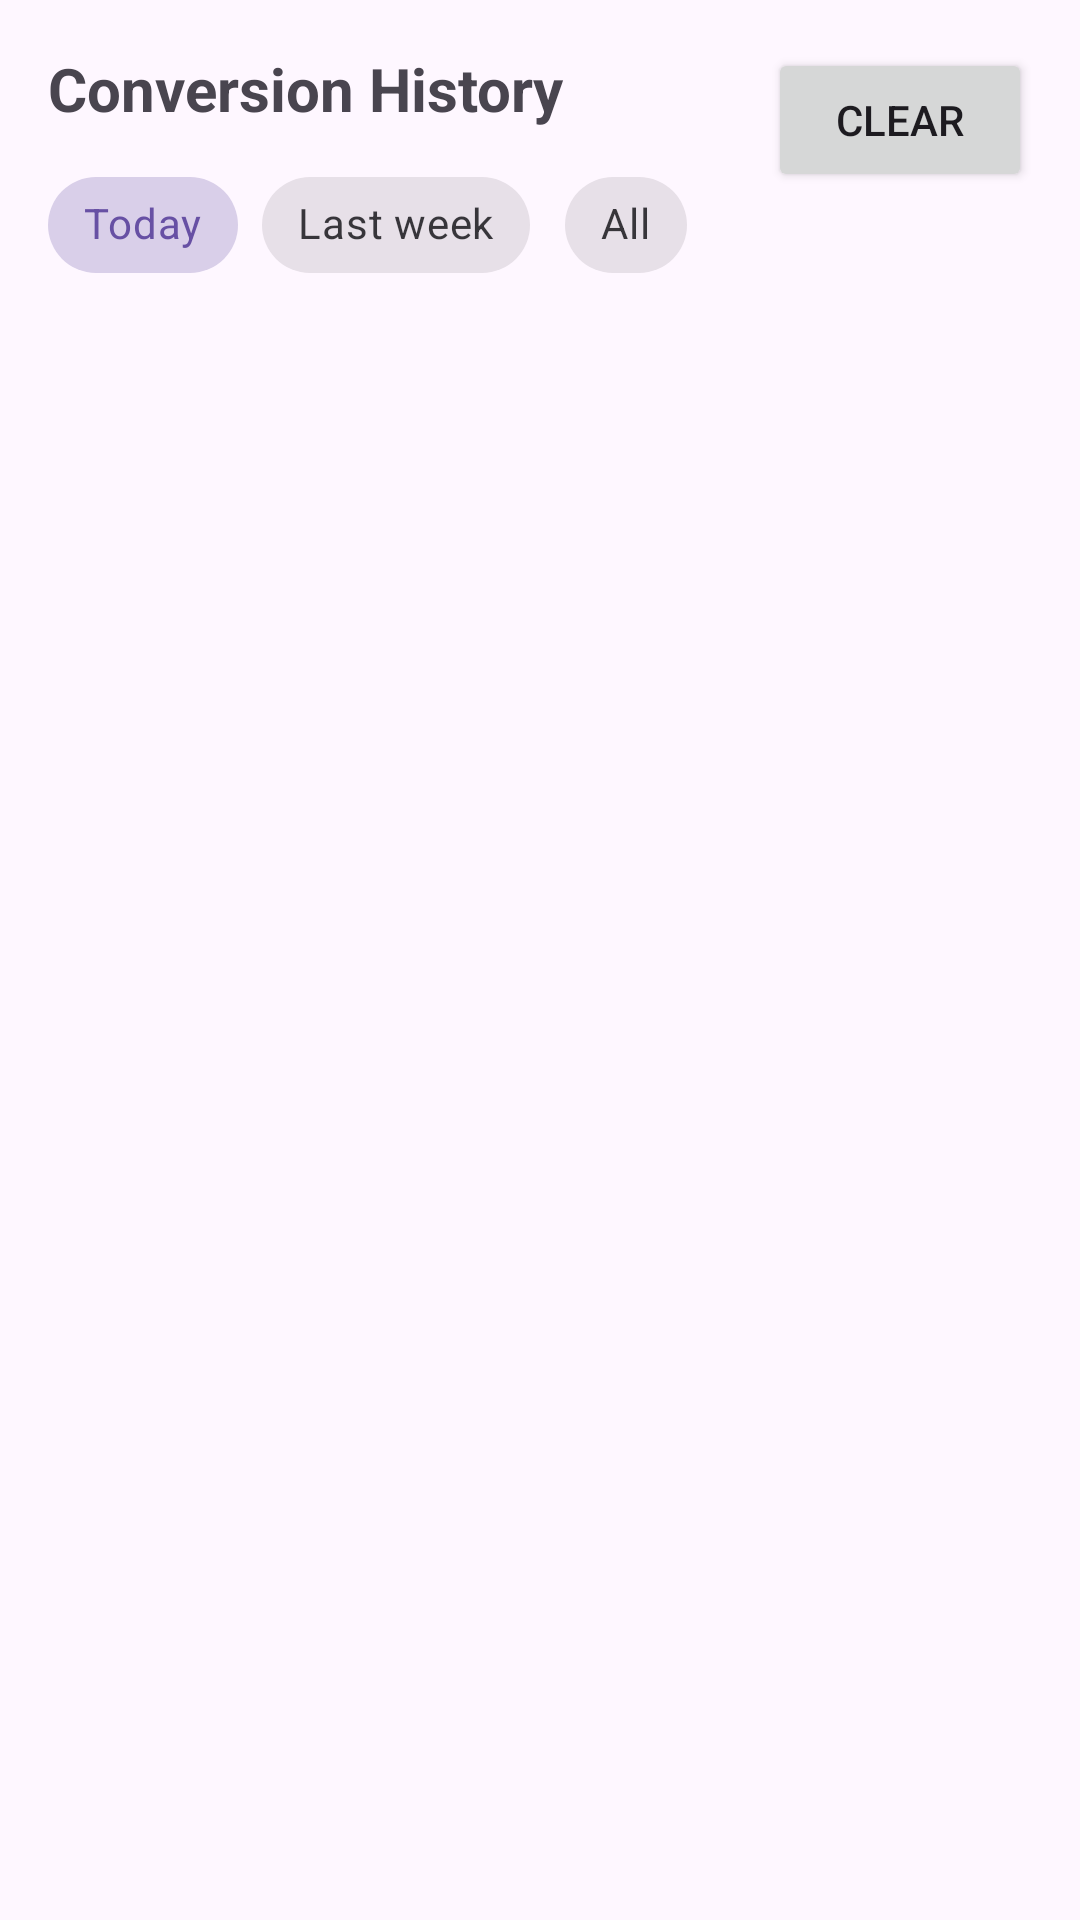

This screen was rendered from an Android layout file. Write that file and the resources it references.
<!-- AndroidManifest.xml: application theme Theme.GreencodeChallenge -->
<!-- res/layout/fragment_history.xml -->
<?xml version="1.0" encoding="utf-8"?>
<androidx.constraintlayout.widget.ConstraintLayout xmlns:android="http://schemas.android.com/apk/res/android"
    xmlns:app="http://schemas.android.com/apk/res-auto"
    xmlns:tools="http://schemas.android.com/tools"
    android:layout_width="match_parent"
    android:layout_height="match_parent"
    android:padding="16dp">

    <TextView
        android:id="@+id/tvHistoryTitle"
        android:layout_width="0dp"
        android:layout_height="wrap_content"
        android:text="@string/history_fragment_title"
        android:textSize="20sp"
        android:textStyle="bold"
        app:layout_constraintEnd_toStartOf="@+id/btnClearHistory"
        app:layout_constraintStart_toStartOf="parent"
        app:layout_constraintTop_toTopOf="parent" />

    <Button
        android:id="@+id/btnClearHistory"
        android:layout_width="wrap_content"
        android:layout_height="wrap_content"
        android:text="@string/clear_history"
        app:layout_constraintEnd_toEndOf="parent"
        app:layout_constraintTop_toTopOf="parent" />
        
    <com.google.android.material.chip.ChipGroup
        android:id="@+id/chipGroupTimeFilter"
        android:layout_width="wrap_content"
        android:layout_height="wrap_content"
        android:layout_marginTop="8dp"
        app:singleSelection="true"
        app:selectionRequired="true"
        app:layout_constraintStart_toStartOf="parent"
        app:layout_constraintTop_toBottomOf="@+id/tvHistoryTitle">

        <com.google.android.material.chip.Chip
            android:id="@+id/chipToday"
            android:layout_width="wrap_content"
            android:layout_height="wrap_content"
            android:text="@string/filter_today"
            android:checkable="true"
            android:checked="true"
            style="@style/Widget.MaterialComponents.Chip.Choice" />

        <com.google.android.material.chip.Chip
            android:id="@+id/chipWeek"
            android:layout_width="wrap_content"
            android:layout_height="wrap_content"
            android:text="@string/filter_week"
            android:checkable="true"
            style="@style/Widget.MaterialComponents.Chip.Choice" />

        <com.google.android.material.chip.Chip
            android:id="@+id/chipAll"
            android:layout_width="wrap_content"
            android:layout_height="wrap_content"
            android:text="@string/filter_all"
            android:checkable="true"
            style="@style/Widget.MaterialComponents.Chip.Choice" />
    </com.google.android.material.chip.ChipGroup>
    
    <TextView
        android:id="@+id/tvCountInfo"
        android:layout_width="wrap_content"
        android:layout_height="wrap_content"
        android:layout_marginTop="8dp"
        android:textSize="14sp"
        android:textStyle="italic"
        app:layout_constraintEnd_toEndOf="parent"
        app:layout_constraintTop_toBottomOf="@+id/chipGroupTimeFilter"
        tools:text="3 conversiones" />

    <androidx.recyclerview.widget.RecyclerView
        android:id="@+id/recyclerViewHistory"
        android:layout_width="0dp"
        android:layout_height="0dp"
        android:layout_marginTop="8dp"
        app:layoutManager="androidx.recyclerview.widget.LinearLayoutManager"
        app:layout_constraintBottom_toBottomOf="parent"
        app:layout_constraintEnd_toEndOf="parent"
        app:layout_constraintStart_toStartOf="parent"
        app:layout_constraintTop_toBottomOf="@+id/tvCountInfo"
        tools:listitem="@layout/item_conversion_history" />

    <TextView
        android:id="@+id/tvEmptyState"
        android:layout_width="wrap_content"
        android:layout_height="wrap_content"
        android:text="@string/empty_history"
        android:textSize="16sp"
        android:visibility="gone"
        app:layout_constraintBottom_toBottomOf="parent"
        app:layout_constraintEnd_toEndOf="parent"
        app:layout_constraintStart_toStartOf="parent"
        app:layout_constraintTop_toTopOf="@+id/recyclerViewHistory" />

</androidx.constraintlayout.widget.ConstraintLayout>
<!-- res/layout/item_conversion_history.xml (included above) -->
<?xml version="1.0" encoding="utf-8"?>
<androidx.cardview.widget.CardView xmlns:android="http://schemas.android.com/apk/res/android"
    xmlns:app="http://schemas.android.com/apk/res-auto"
    xmlns:tools="http://schemas.android.com/tools"
    android:layout_width="match_parent"
    android:layout_height="wrap_content"
    android:layout_margin="8dp"
    app:cardCornerRadius="8dp"
    app:cardElevation="4dp">

    <androidx.constraintlayout.widget.ConstraintLayout
        android:layout_width="match_parent"
        android:layout_height="wrap_content"
        android:padding="16dp">

        <TextView
            android:id="@+id/tvOriginalAmount"
            android:layout_width="0dp"
            android:layout_height="wrap_content"
            android:textSize="18sp"
            android:textStyle="bold"
            app:layout_constraintEnd_toStartOf="@+id/tvArrow"
            app:layout_constraintHorizontal_chainStyle="packed"
            app:layout_constraintHorizontal_weight="2"
            app:layout_constraintStart_toStartOf="parent"
            app:layout_constraintTop_toTopOf="parent"
            tools:text="100.00 USD" />

        <TextView
            android:id="@+id/tvArrow"
            android:layout_width="wrap_content"
            android:layout_height="wrap_content"
            android:text="→"
            android:textSize="32sp"
            android:gravity="center_vertical"
            android:layout_marginHorizontal="8dp"
            app:layout_constraintBaseline_toBaselineOf="@+id/tvOriginalAmount"
            app:layout_constraintEnd_toStartOf="@+id/tvConvertedAmount"
            app:layout_constraintStart_toEndOf="@+id/tvOriginalAmount"
            app:layout_constraintHorizontal_weight="1" />

        <TextView
            android:id="@+id/tvConvertedAmount"
            android:layout_width="0dp"
            android:layout_height="wrap_content"
            android:textAlignment="textEnd"
            android:textSize="18sp"
            android:textStyle="bold"
            app:layout_constraintBaseline_toBaselineOf="@+id/tvOriginalAmount"
            app:layout_constraintEnd_toEndOf="parent"
            app:layout_constraintStart_toEndOf="@+id/tvArrow"
            app:layout_constraintHorizontal_weight="2"
            tools:text="85.23 EUR" />

        <TextView
            android:id="@+id/tvConversionRate"
            android:layout_width="0dp"
            android:layout_height="wrap_content"
            android:layout_marginTop="8dp"
            android:textSize="14sp"
            app:layout_constraintEnd_toEndOf="parent"
            app:layout_constraintStart_toStartOf="parent"
            app:layout_constraintTop_toBottomOf="@+id/tvOriginalAmount"
            tools:text="1 USD = 0.85 EUR" />

        <TextView
            android:id="@+id/tvTimestamp"
            android:layout_width="0dp"
            android:layout_height="wrap_content"
            android:layout_marginTop="4dp"
            android:textSize="12sp"
            android:textStyle="italic"
            app:layout_constraintEnd_toEndOf="parent"
            app:layout_constraintStart_toStartOf="parent"
            app:layout_constraintTop_toBottomOf="@+id/tvConversionRate"
            tools:text="01/01/2023 12:34" />

    </androidx.constraintlayout.widget.ConstraintLayout>
</androidx.cardview.widget.CardView>
<!-- resources referenced by this layout -->
<resources>
  <string name="clear_history">Clear</string>
  <string name="empty_history">No conversions in history</string>
  <string name="filter_all">All</string>
  <string name="filter_today">Today</string>
  <string name="filter_week">Last week</string>
  <string name="history_fragment_title">Conversion History</string>
  <style name="Theme.GreencodeChallenge" parent="Base.Theme.GreencodeChallenge" />
  <style name="Base.Theme.GreencodeChallenge" parent="Theme.Material3.DayNight.NoActionBar">
          
          
      </style>
</resources>
